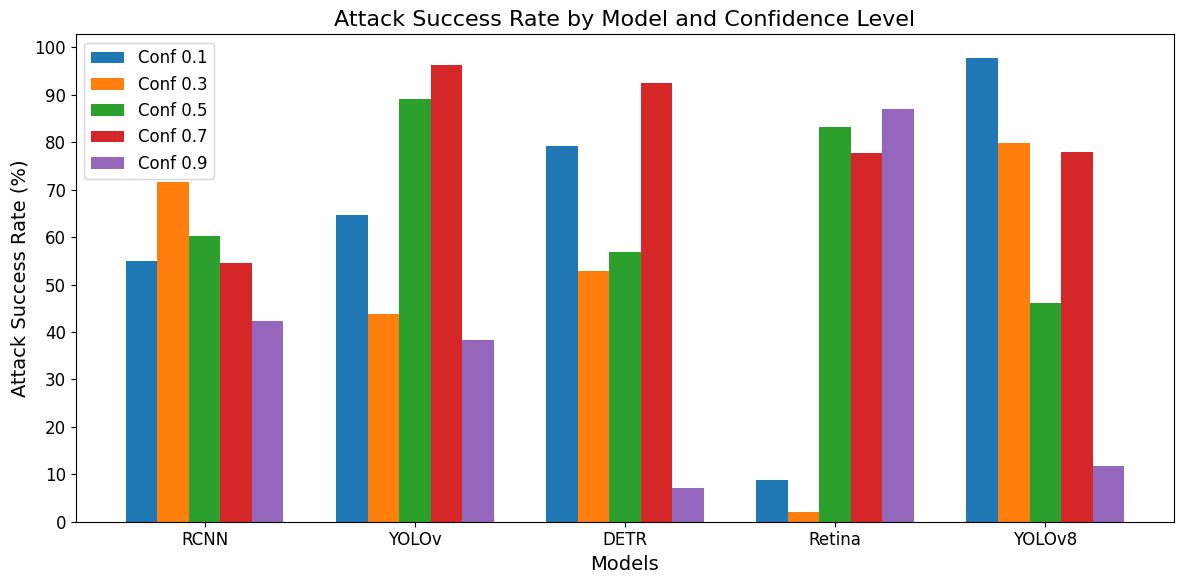

Generate this figure with matplotlib:
import matplotlib.pyplot as plt
import numpy as np

# 数据准备
categories = ['RCNN', 'YOLOv', 'DETR', 'Retina', 'YOLOv8']
confidences = [0.1, 0.3, 0.5, 0.7, 0.9]

# 创建示例数据，随机生成每个模型在不同置信度下的攻击成功率
np.random.seed(0)
data = np.random.rand(5, 5) * 100  # 将数据缩放到百分比

# 配色方案与提供的图中一致
colors = ['#1f77b4', '#ff7f0e', '#2ca02c', '#d62728', '#9467bd']

# 设置字体
plt.rcParams.update({'font.size': 12, 'font.family': 'Times New Roman'})

# 绘制直方图
fig, ax = plt.subplots(figsize=(12, 6))

bar_width = 0.15
bar_positions = np.arange(len(categories))

for i, confidence in enumerate(confidences):
    plt.bar(bar_positions + i * bar_width, data[:, i], color=colors[i], width=bar_width, label=f'Conf {confidence}')

# 添加图例和标签
plt.xlabel('Models', fontsize=14)
plt.ylabel('Attack Success Rate (%)', fontsize=14)
plt.title('Attack Success Rate by Model and Confidence Level', fontsize=16)
plt.xticks(bar_positions + bar_width * 2, categories, fontsize=12)
plt.yticks(np.arange(0, 101, 10), fontsize=12)
plt.legend(fontsize=12)

plt.tight_layout()
plt.show()